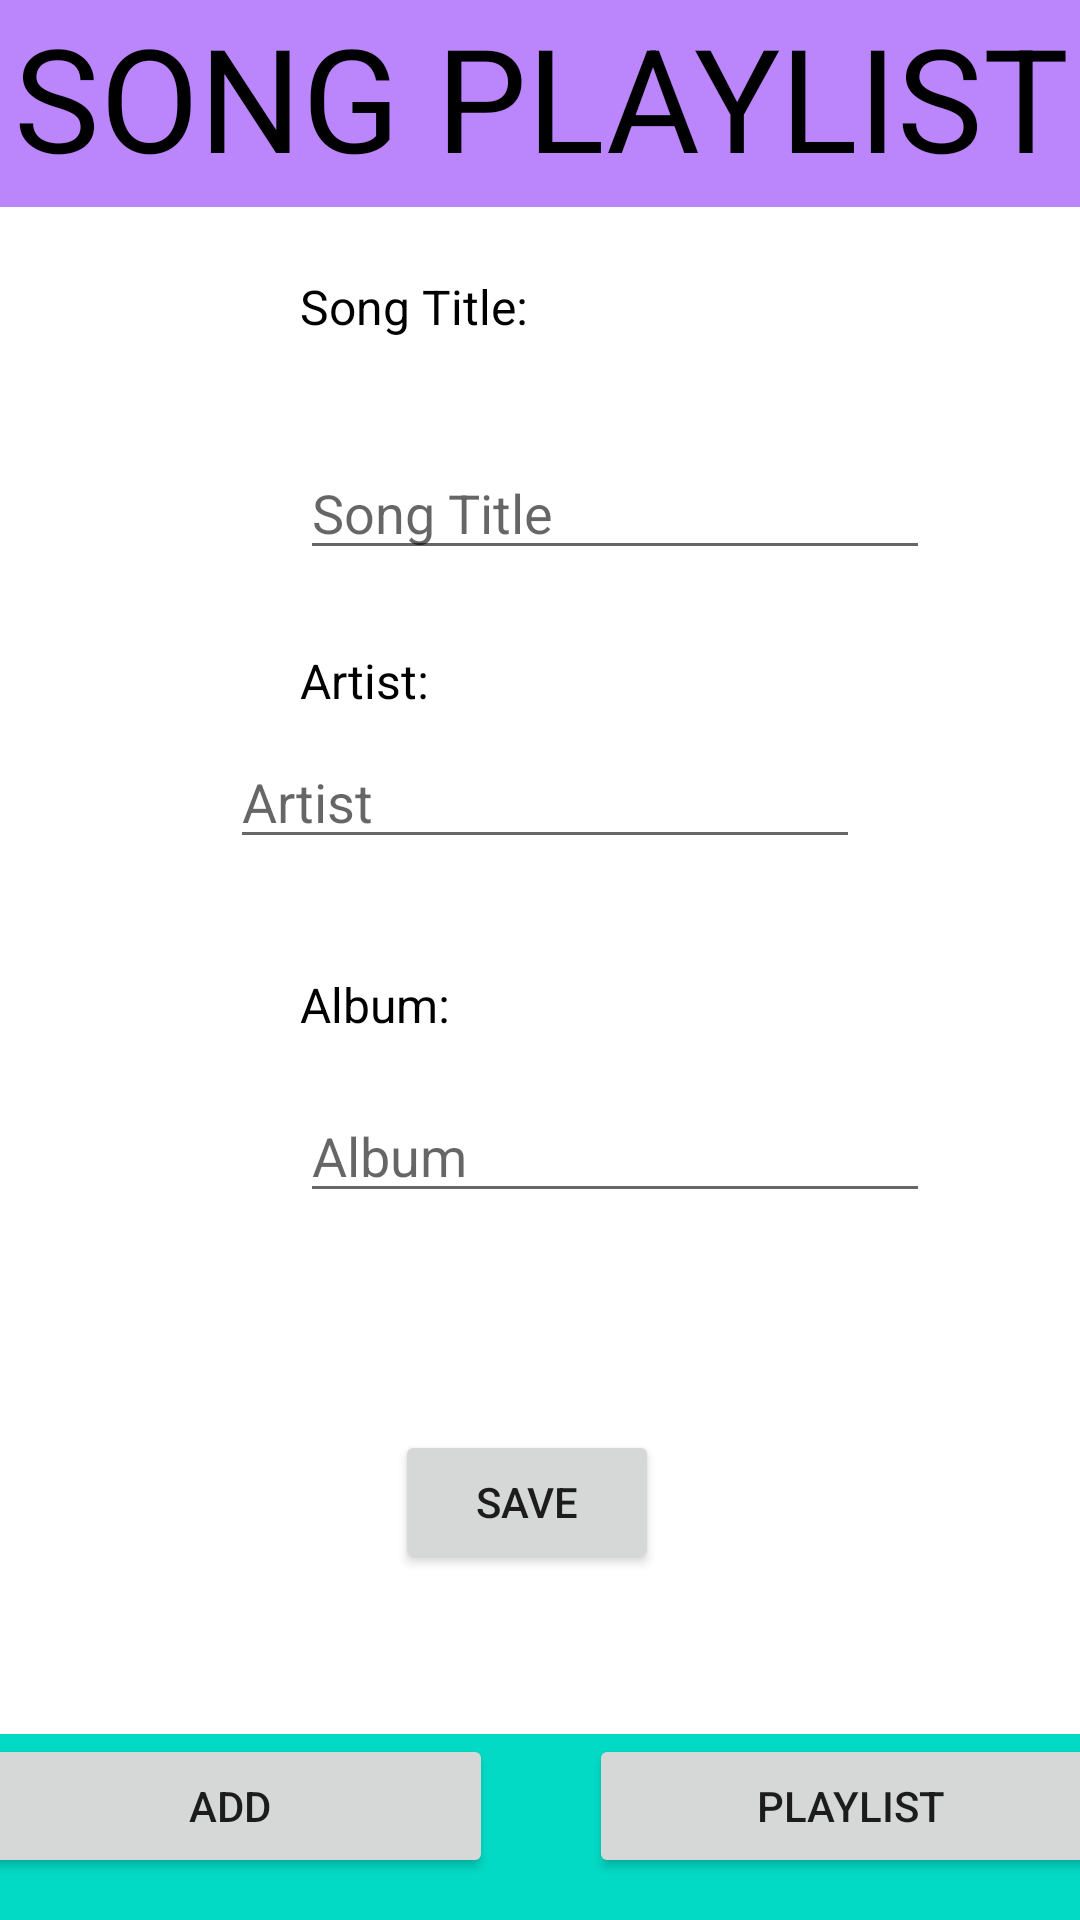

Layout XML and referenced resources for this Android screen:
<!-- AndroidManifest.xml: application theme Theme.SongList -->
<!-- res/layout/activity_add.xml -->
<?xml version="1.0" encoding="utf-8"?>
<androidx.constraintlayout.widget.ConstraintLayout xmlns:android="http://schemas.android.com/apk/res/android"
    xmlns:app="http://schemas.android.com/apk/res-auto"
    xmlns:tools="http://schemas.android.com/tools"
    android:layout_width="match_parent"
    android:layout_height="match_parent"
    tools:context=".AddActivity"
    tools:layout_editor_absoluteX="55dp"
    tools:layout_editor_absoluteY="7dp">

    <TextView
        android:id="@+id/titleText"
        android:layout_width="80dp"
        android:layout_height="27dp"
        android:layout_marginStart="100dp"
        android:layout_marginTop="29dp"
        android:layout_marginEnd="225dp"
        android:text="Song Title:"
        android:textColor="#000000"
        android:textSize="16sp"
        app:layout_constraintBottom_toTopOf="@+id/editTitle"
        app:layout_constraintEnd_toEndOf="parent"
        app:layout_constraintHorizontal_bias="0.0"
        app:layout_constraintStart_toStartOf="parent"
        app:layout_constraintTop_toBottomOf="@+id/enterText"
        app:layout_constraintVertical_bias="1.0" />

    <LinearLayout
        android:id="@+id/linearLayout4"
        android:layout_width="414dp"
        android:layout_height="69dp"
        android:background="@color/purple_200"
        android:orientation="horizontal"
        app:layout_constraintEnd_toEndOf="parent"
        app:layout_constraintStart_toStartOf="parent"
        app:layout_constraintTop_toTopOf="parent">

        <TextView
            android:id="@+id/playlistText"
            android:layout_width="372dp"
            android:layout_height="wrap_content"
            android:layout_weight="1"
            android:text="SONG PLAYLIST"
            android:textAlignment="center"
            android:textColor="@color/black"
            android:textSize="48sp" />
    </LinearLayout>

    <LinearLayout
        android:id="@+id/linearLayout3"
        android:layout_width="414dp"
        android:layout_height="62dp"
        android:background="@color/teal_200"
        android:orientation="horizontal"
        app:layout_constraintBottom_toBottomOf="parent"
        app:layout_constraintEnd_toEndOf="parent"
        app:layout_constraintStart_toStartOf="parent">

        <Button
            android:id="@+id/addButton"
            android:layout_width="wrap_content"
            android:layout_height="wrap_content"
            android:layout_marginLeft="16dp"
            android:layout_marginRight="16dp"
            android:layout_weight="1"
            android:text="Add" />

        <Button
            android:id="@+id/playlistButton"
            android:layout_width="wrap_content"
            android:layout_height="wrap_content"
            android:layout_marginLeft="16dp"
            android:layout_marginRight="16dp"
            android:layout_weight="1"
            android:text="Playlist" />
    </LinearLayout>

    <TextView
        android:id="@+id/enterText"
        android:layout_width="312dp"
        android:layout_height="112dp"
        android:layout_marginStart="174dp"
        android:layout_marginTop="62dp"
        android:layout_marginEnd="179dp"
        android:layout_marginBottom="519dp"
        android:text="Please enter a song you would like to add to your playlist"
        android:textAlignment="center"
        android:textColor="#000000"
        android:textSize="24sp"
        app:layout_constraintBottom_toTopOf="@+id/linearLayout3"
        app:layout_constraintEnd_toEndOf="parent"
        app:layout_constraintHorizontal_bias="0.492"
        app:layout_constraintStart_toStartOf="parent"
        app:layout_constraintTop_toBottomOf="@+id/linearLayout4"
        app:layout_constraintVertical_bias="0.365" />

    <EditText
        android:id="@+id/editTitle"
        android:layout_width="wrap_content"
        android:layout_height="wrap_content"
        android:layout_marginStart="100dp"
        android:layout_marginTop="1dp"
        android:layout_marginEnd="100dp"
        android:layout_marginBottom="359dp"
        android:ems="10"
        android:hint="Song Title"
        android:inputType="textPersonName"
        app:layout_constraintBottom_toTopOf="@+id/linearLayout3"
        app:layout_constraintEnd_toEndOf="parent"
        app:layout_constraintHorizontal_bias="0.0"
        app:layout_constraintStart_toStartOf="parent"
        app:layout_constraintTop_toBottomOf="@+id/titleText" />

    <TextView
        android:id="@+id/artistText"
        android:layout_width="55dp"
        android:layout_height="28dp"
        android:layout_marginStart="100dp"
        android:layout_marginTop="26dp"
        android:layout_marginEnd="225dp"
        android:layout_marginBottom="1dp"
        android:text="Artist:"
        android:textColor="#000000"
        android:textSize="16sp"
        app:layout_constraintBottom_toTopOf="@+id/editArtist"
        app:layout_constraintEnd_toEndOf="parent"
        app:layout_constraintHorizontal_bias="0.0"
        app:layout_constraintStart_toStartOf="parent"
        app:layout_constraintTop_toBottomOf="@+id/editTitle" />

    <EditText
        android:id="@+id/editArtist"
        android:layout_width="wrap_content"
        android:layout_height="wrap_content"
        android:layout_marginStart="102dp"
        android:layout_marginTop="1dp"
        android:layout_marginEnd="99dp"
        android:ems="10"
        android:hint="Artist"
        android:inputType="textPersonName"
        app:layout_constraintEnd_toEndOf="parent"
        app:layout_constraintStart_toStartOf="parent"
        app:layout_constraintTop_toBottomOf="@+id/artistText" />

    <TextView
        android:id="@+id/albumText"
        android:layout_width="72dp"
        android:layout_height="26dp"
        android:layout_marginStart="100dp"
        android:layout_marginTop="25dp"
        android:layout_marginEnd="225dp"
        android:text="Album:"
        android:textColor="#000000"
        android:textSize="16sp"
        app:layout_constraintBottom_toTopOf="@+id/editAlbum"
        app:layout_constraintEnd_toEndOf="parent"
        app:layout_constraintHorizontal_bias="0.0"
        app:layout_constraintStart_toStartOf="parent"
        app:layout_constraintTop_toBottomOf="@+id/editArtist" />

    <EditText
        android:id="@+id/editAlbum"
        android:layout_width="wrap_content"
        android:layout_height="wrap_content"
        android:layout_marginStart="100dp"
        android:layout_marginEnd="100dp"
        android:layout_marginBottom="161dp"
        android:ems="10"
        android:hint="Album"
        android:inputType="textPersonName"
        app:layout_constraintBottom_toTopOf="@+id/linearLayout3"
        app:layout_constraintEnd_toEndOf="parent"
        app:layout_constraintHorizontal_bias="0.0"
        app:layout_constraintStart_toStartOf="parent"
        app:layout_constraintTop_toBottomOf="@+id/albumText" />

    <Button
        android:id="@+id/saveButton"
        android:layout_width="wrap_content"
        android:layout_height="wrap_content"
        android:layout_marginStart="157dp"
        android:layout_marginTop="66dp"
        android:layout_marginEnd="166dp"
        android:layout_marginBottom="47dp"
        android:text="Save"
        app:layout_constraintBottom_toTopOf="@+id/linearLayout3"
        app:layout_constraintEnd_toEndOf="parent"
        app:layout_constraintStart_toStartOf="parent"
        app:layout_constraintTop_toBottomOf="@+id/editAlbum" />

</androidx.constraintlayout.widget.ConstraintLayout>
<!-- resources referenced by this layout -->
<resources>
  <style name="Theme.SongList" parent="Theme.MaterialComponents.DayNight.DarkActionBar">
          
          <item name="colorPrimary">@color/purple_500</item>
          <item name="colorPrimaryVariant">@color/purple_700</item>
          <item name="colorOnPrimary">@color/white</item>
          
          <item name="colorSecondary">@color/teal_200</item>
          <item name="colorSecondaryVariant">@color/teal_700</item>
          <item name="colorOnSecondary">@color/black</item>
          
          <item name="android:statusBarColor" tools:targetApi="l">?attr/colorPrimaryVariant</item>
          
      </style>
  <!-- not gathered from this repository: default colours our renderer supplied (Android Studio template values) -->
  <color name="purple_200">#FFBB86FC</color>
  <color name="purple_500">#FF6200EE</color>
  <color name="purple_700">#FF3700B3</color>
  <color name="teal_200">#FF03DAC5</color>
  <color name="teal_700">#FF018786</color>
  <color name="black">#FF000000</color>
  <color name="white">#FFFFFFFF</color>
</resources>
